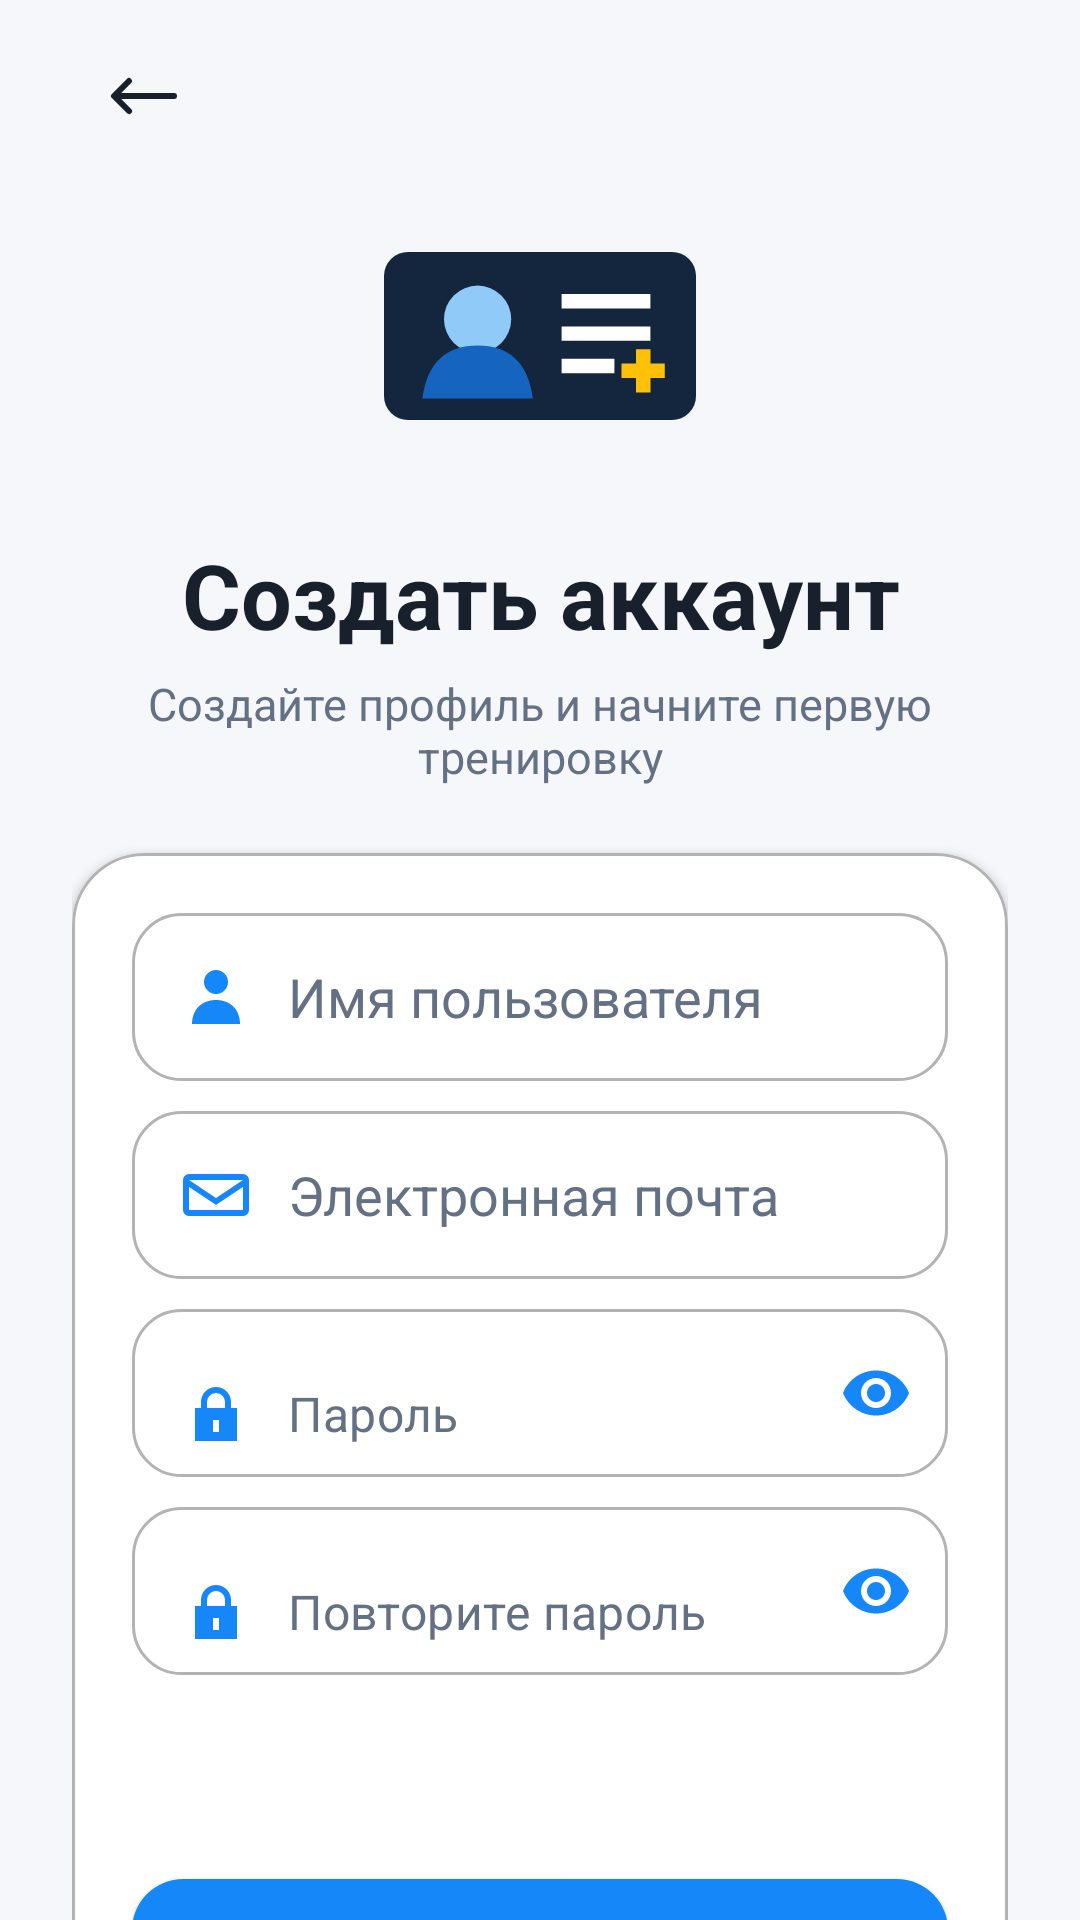

Layout XML and referenced resources for this Android screen:
<!-- AndroidManifest.xml: application theme Theme.Duelingo -->
<!-- res/layout/activity_register.xml -->
<?xml version="1.0" encoding="utf-8"?>
<androidx.core.widget.NestedScrollView xmlns:android="http://schemas.android.com/apk/res/android"
    xmlns:app="http://schemas.android.com/apk/res-auto"
    android:id="@+id/main"
    android:layout_width="match_parent"
    android:layout_height="match_parent"
    android:background="?attr/backgroundColor"
    android:clipToPadding="false"
    android:fillViewport="true"
    android:overScrollMode="ifContentScrolls">

    <LinearLayout
        android:layout_width="match_parent"
        android:layout_height="wrap_content"
        android:gravity="center_horizontal"
        android:orientation="vertical"
        android:paddingHorizontal="24dp"
        android:paddingTop="8dp"
        android:paddingBottom="32dp">

        <ImageButton
            android:id="@+id/back_btn"
            android:layout_width="48dp"
            android:layout_height="48dp"
            android:layout_gravity="start"
            android:background="@android:color/transparent"
            android:contentDescription="@string/back"
            android:padding="12dp"
            android:src="@drawable/left_arrow"
            app:tint="?attr/textColor" />

        <ImageView
            android:id="@+id/imageView3"
            android:layout_width="112dp"
            android:layout_height="112dp"
            android:contentDescription="@null"
            android:scaleType="centerInside"
            android:src="@drawable/regist" />

        <TextView
            android:id="@+id/register_title"
            android:layout_width="match_parent"
            android:layout_height="wrap_content"
            android:layout_marginTop="10dp"
            android:gravity="center"
            android:text="@string/register_title"
            android:textColor="?attr/textColor"
            android:textSize="30sp"
            android:textStyle="bold" />

        <TextView
            android:id="@+id/registerSubtitle"
            android:layout_width="match_parent"
            android:layout_height="wrap_content"
            android:layout_marginTop="6dp"
            android:gravity="center"
            android:text="@string/register_subtitle"
            android:textColor="?attr/secondaryTextColor"
            android:textSize="15sp" />

        <com.google.android.material.card.MaterialCardView
            android:layout_width="match_parent"
            android:layout_height="wrap_content"
            android:layout_marginTop="22dp"
            app:cardBackgroundColor="?attr/cardBackgroundColor"
            app:cardCornerRadius="24dp"
            app:cardElevation="2dp"
            app:strokeColor="?attr/dividerColor"
            app:strokeWidth="1dp">

            <LinearLayout
                android:layout_width="match_parent"
                android:layout_height="wrap_content"
                android:orientation="vertical"
                android:padding="20dp">

                <androidx.appcompat.widget.AppCompatEditText
                    android:id="@+id/username"
                    android:layout_width="match_parent"
                    android:layout_height="56dp"
                    android:background="@drawable/bg_auth_field"
                    android:drawableStart="@drawable/profile24"
                    android:drawablePadding="12dp"
                    android:hint="@string/username_hint"
                    android:imeOptions="actionNext"
                    android:inputType="textPersonName"
                    android:maxLines="1"
                    android:paddingHorizontal="16dp"
                    android:textColor="?attr/textColor"
                    android:textColorHint="?attr/secondaryTextColor"
                    app:drawableTint="@color/blue_primary" />

                <androidx.appcompat.widget.AppCompatEditText
                    android:id="@+id/email"
                    android:layout_width="match_parent"
                    android:layout_height="56dp"
                    android:layout_marginTop="10dp"
                    android:background="@drawable/bg_auth_field"
                    android:drawableStart="@drawable/ic_email"
                    android:drawablePadding="12dp"
                    android:hint="@string/email_hint"
                    android:imeOptions="actionNext"
                    android:inputType="textEmailAddress"
                    android:maxLines="1"
                    android:paddingHorizontal="16dp"
                    android:textColor="?attr/textColor"
                    android:textColorHint="?attr/secondaryTextColor"
                    app:drawableTint="@color/blue_primary" />

                <com.google.android.material.textfield.TextInputLayout
                    android:layout_width="match_parent"
                    android:layout_height="wrap_content"
                    android:layout_marginTop="10dp"
                    app:boxBackgroundMode="none"
                    app:endIconMode="password_toggle"
                    app:endIconTint="@color/blue_primary"
                    app:hintEnabled="false">

                    <androidx.appcompat.widget.AppCompatEditText
                        android:id="@+id/password"
                        android:layout_width="match_parent"
                        android:layout_height="56dp"
                        android:background="@drawable/bg_auth_field"
                        android:drawableStart="@drawable/ic_lock"
                        android:drawablePadding="12dp"
                        android:hint="@string/password_hint"
                        android:imeOptions="actionNext"
                        android:inputType="textPassword"
                        android:maxLines="1"
                        android:paddingStart="16dp"
                        android:paddingEnd="52dp"
                        android:textColor="?attr/textColor"
                        android:textColorHint="?attr/secondaryTextColor"
                        app:drawableTint="@color/blue_primary" />
                </com.google.android.material.textfield.TextInputLayout>

                <com.google.android.material.textfield.TextInputLayout
                    android:layout_width="match_parent"
                    android:layout_height="wrap_content"
                    android:layout_marginTop="10dp"
                    app:boxBackgroundMode="none"
                    app:endIconMode="password_toggle"
                    app:endIconTint="@color/blue_primary"
                    app:hintEnabled="false">

                    <androidx.appcompat.widget.AppCompatEditText
                        android:id="@+id/confirm_password"
                        android:layout_width="match_parent"
                        android:layout_height="56dp"
                        android:background="@drawable/bg_auth_field"
                        android:drawableStart="@drawable/ic_lock"
                        android:drawablePadding="12dp"
                        android:hint="@string/confirm_password_hint"
                        android:imeOptions="actionDone"
                        android:inputType="textPassword"
                        android:maxLines="1"
                        android:paddingStart="16dp"
                        android:paddingEnd="52dp"
                        android:textColor="?attr/textColor"
                        android:textColorHint="?attr/secondaryTextColor"
                        app:drawableTint="@color/blue_primary" />
                </com.google.android.material.textfield.TextInputLayout>

                <TextView
                    android:id="@+id/legalNotice"
                    android:layout_width="match_parent"
                    android:layout_height="48dp"
                    android:layout_marginTop="8dp"
                    android:gravity="center"
                    android:paddingHorizontal="6dp"
                    android:textColor="@color/blue_primary"
                    android:textSize="13sp" />

                <com.google.android.material.button.MaterialButton
                    android:id="@+id/login_btn"
                    android:layout_width="match_parent"
                    android:layout_height="56dp"
                    android:layout_marginTop="6dp"
                    android:text="@string/continue_action"
                    android:textAllCaps="false"
                    android:textSize="17sp"
                    app:backgroundTint="@color/blue_primary"
                    app:cornerRadius="17dp" />

                <LinearLayout
                    android:id="@+id/verification_container"
                    android:layout_width="match_parent"
                    android:layout_height="wrap_content"
                    android:gravity="center_horizontal"
                    android:orientation="vertical"
                    android:visibility="gone">

                    <TextView
                        android:id="@+id/verification_info"
                        android:layout_width="match_parent"
                        android:layout_height="wrap_content"
                        android:gravity="center"
                        android:textColor="?attr/textColor"
                        android:textSize="16sp" />

                    <androidx.appcompat.widget.AppCompatEditText
                        android:id="@+id/verification_code"
                        android:layout_width="match_parent"
                        android:layout_height="56dp"
                        android:layout_marginTop="18dp"
                        android:background="@drawable/bg_auth_field"
                        android:gravity="center"
                        android:hint="@string/verification_code_hint"
                        android:imeOptions="actionDone"
                        android:inputType="number"
                        android:maxLength="6"
                        android:maxLines="1"
                        android:textColor="@color/blue_primary"
                        android:textSize="22sp"
                        android:textStyle="bold" />

                    <com.google.android.material.button.MaterialButton
                        android:id="@+id/verify_email_button"
                        android:layout_width="match_parent"
                        android:layout_height="56dp"
                        android:layout_marginTop="14dp"
                        android:text="@string/verify_email"
                        android:textAllCaps="false"
                        android:textSize="17sp"
                        app:backgroundTint="@color/blue_primary"
                        app:cornerRadius="17dp" />

                    <com.google.android.material.button.MaterialButton
                        android:id="@+id/resend_code_button"
                        style="@style/Widget.Material3.Button.TextButton"
                        android:layout_width="wrap_content"
                        android:layout_height="48dp"
                        android:text="@string/resend_verification_code"
                        android:textAllCaps="false"
                        android:textColor="@color/blue_primary" />
                </LinearLayout>
            </LinearLayout>
        </com.google.android.material.card.MaterialCardView>
    </LinearLayout>
</androidx.core.widget.NestedScrollView>
<!-- resources referenced by this layout -->
<resources>
  <color name="blue_primary">#1687F8</color>
  <!-- drawable bg_auth_field (drawable) -->
  <?xml version="1.0" encoding="utf-8"?>
  <shape xmlns:android="http://schemas.android.com/apk/res/android"
      android:shape="rectangle">
      <solid android:color="?attr/cardBackgroundColor" />
      <stroke
          android:width="1dp"
          android:color="?attr/dividerColor" />
      <corners android:radius="16dp" />
  </shape>
  <!-- drawable ic_email (drawable) -->
  <vector xmlns:android="http://schemas.android.com/apk/res/android"
      android:width="24dp"
      android:height="24dp"
      android:viewportWidth="24"
      android:viewportHeight="24">
      <path
          android:fillColor="#8792A2"
          android:pathData="M3,5h18a2,2 0,0 1,2 2v10a2,2 0,0 1,-2 2H3a2,2 0,0 1,-2 -2V7a2,2 0,0 1,2 -2zM3,7l9,6 9,-6H3zM3,17h18V9.3l-9,6 -9,-6z" />
  </vector>
  <!-- drawable ic_lock (drawable) -->
  <vector xmlns:android="http://schemas.android.com/apk/res/android" android:width="24dp" android:height="24dp" android:viewportWidth="24" android:viewportHeight="24">
      <path android:fillColor="#8792A2" android:pathData="M7,10V8a5,5 0,0 1,10 0v2h2v11H5V10zM9,10h6V8a3,3 0,0 0,-6 0zM11,14v4h2v-4z" />
  </vector>
  <!-- drawable left_arrow (drawable) -->
  <vector xmlns:android="http://schemas.android.com/apk/res/android"
      android:width="24dp"
      android:height="24dp"
      android:viewportWidth="24"
      android:viewportHeight="24">
    <path
        android:fillColor="#FF000000"
        android:pathData="M1.293,12.707a1,1 0,0 1,0 -1.414l5,-5A1,1 0,0 1,7.707 7.707L4.414,11H22a1,1 0,0 1,0 2H4.414l3.293,3.293a1,1 0,1 1,-1.414 1.414Z"/>
  </vector>
  <!-- drawable profile24 (drawable) -->
  <vector xmlns:android="http://schemas.android.com/apk/res/android" android:width="24dp" android:height="24dp" android:viewportWidth="24" android:viewportHeight="24">
      <path android:fillColor="#7A7A7B" android:pathData="M12,3a4,4 0,1 0,0 8,4 4,0 0,0 0,-8zM4,21c0,-5 3.4,-8 8,-8s8,3 8,8z" />
  </vector>
  <!-- drawable regist (drawable) -->
  <?xml version="1.0" encoding="utf-8"?>
  <vector xmlns:android="http://schemas.android.com/apk/res/android"
      android:width="280dp"
      android:height="180dp"
      android:viewportWidth="280"
      android:viewportHeight="180">
      <path android:fillColor="#13263D" android:pathData="M30,20h220a20,20 0,0 1,20 20v100a20,20 0,0 1,-20 20h-220a20,20 0,0 1,-20 -20v-100a20,20 0,0 1,20 -20" />
      <path android:fillColor="#90CAF9" android:pathData="M88,48a28,28 0,1 0,0 56a28,28 0,1 0,0 -56" />
      <path android:fillColor="#1565C0" android:pathData="M42,142 C46,112 62,98 88,98 C114,98 130,112 134,142 Z" />
      <path android:fillColor="#FFFFFF" android:pathData="M158,55h74v12h-74z M158,82h74v12h-74z M158,109h44v12h-44z" />
      <path android:fillColor="#FFC107" android:pathData="M220,101h12v12h12v12h-12v12h-12v-12h-12v-12h12z" />
  </vector>
  <string name="back">Назад</string>
  <string name="confirm_password_hint">Повторите пароль</string>
  <string name="continue_action">Продолжить</string>
  <string name="email_hint">Электронная почта</string>
  <string name="password_hint">Пароль</string>
  <string name="register_subtitle">Создайте профиль и начните первую тренировку</string>
  <string name="register_title">Создать аккаунт</string>
  <string name="resend_verification_code">Отправить код ещё раз</string>
  <string name="username_hint">Имя пользователя</string>
  <string name="verification_code_hint">Код из письма</string>
  <string name="verify_email">Подтвердить почту</string>
  <color name="white">#FFFFFFFF</color>
  <color name="black">#FF000000</color>
  <color name="background_light">#F5F7FB</color>
  <color name="text_color_light">#18202B</color>
  <color name="secondary_text_light">#647083</color>
  <color name="gray_light">#B3B3B3</color>
</resources>
